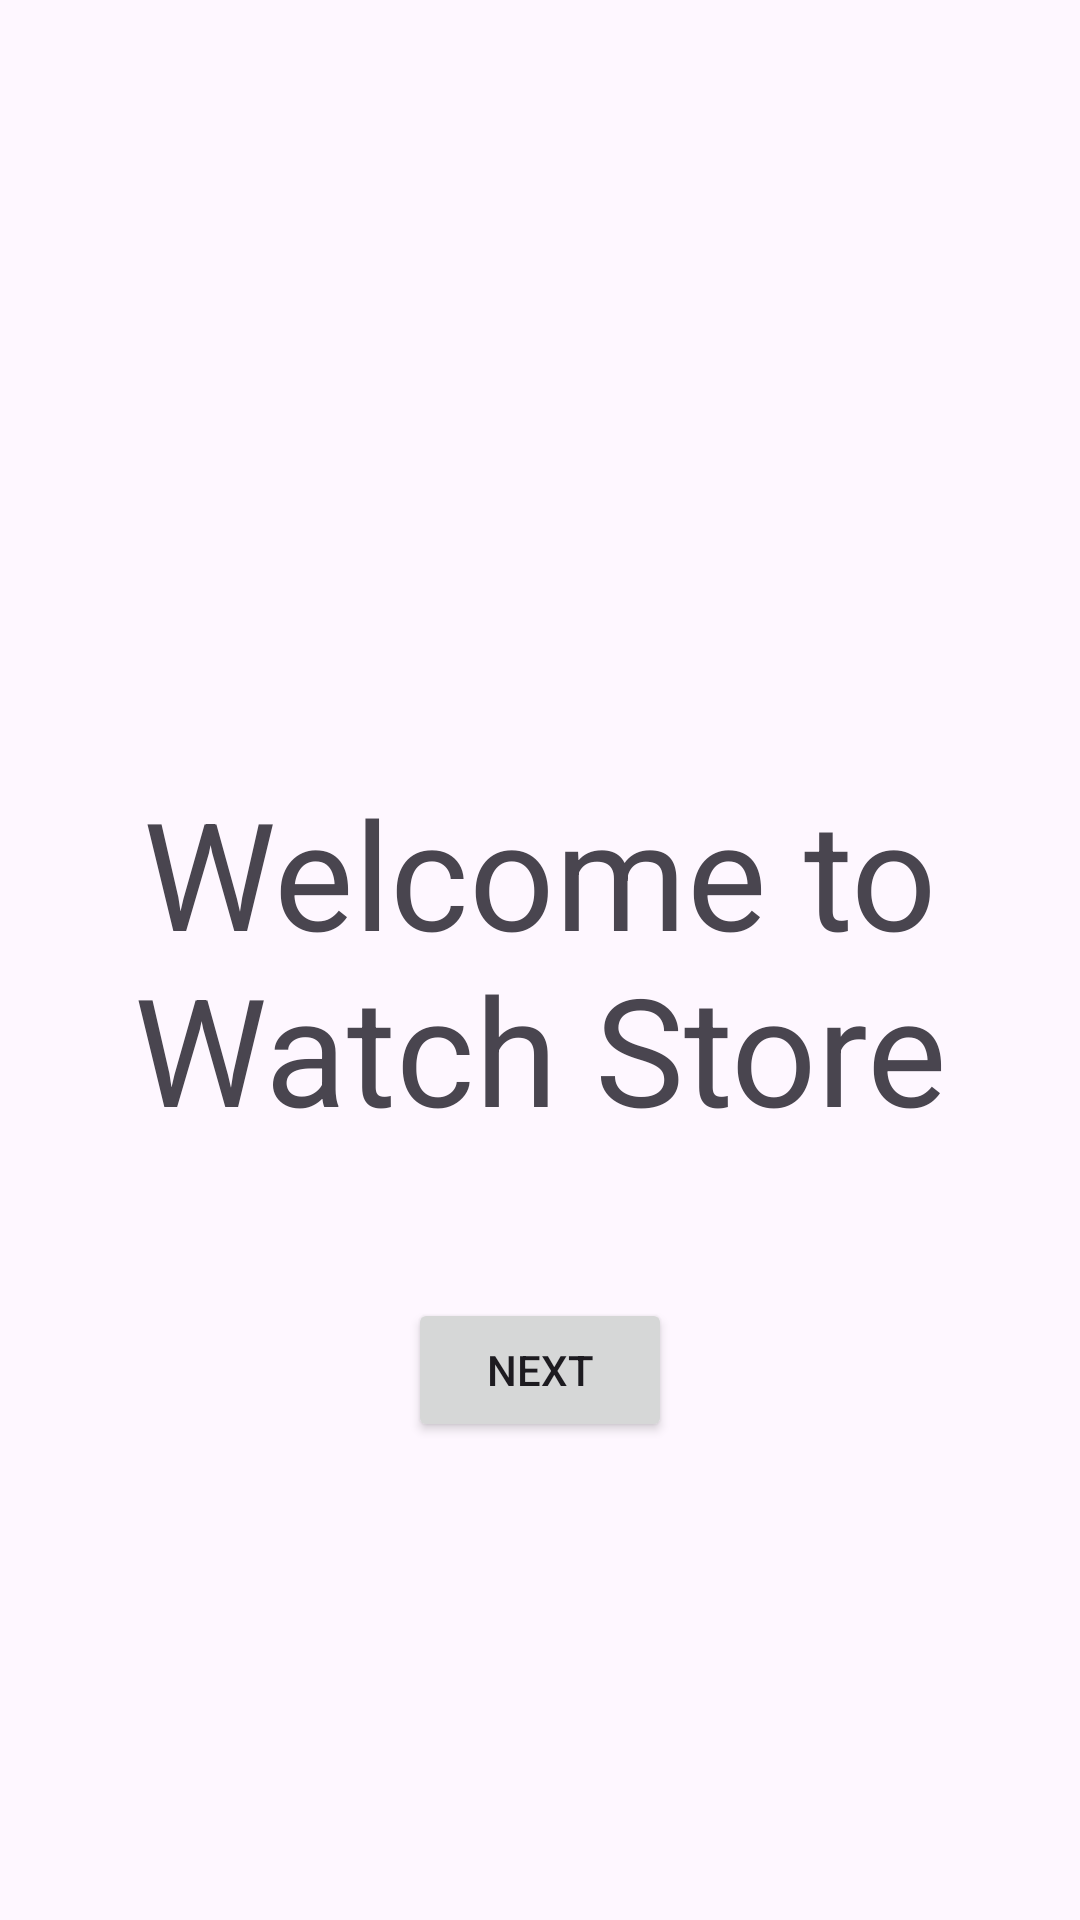

Produce the Android XML layout that renders to this screen, including the resource entries it uses.
<!-- AndroidManifest.xml: application theme Theme.WatchesStore -->
<!-- res/layout/fragment_welcome_screen_.xml -->
<?xml version="1.0" encoding="utf-8"?>
<androidx.constraintlayout.widget.ConstraintLayout xmlns:android="http://schemas.android.com/apk/res/android"
    xmlns:app="http://schemas.android.com/apk/res-auto"
    xmlns:tools="http://schemas.android.com/tools"
    android:layout_width="match_parent"
    android:layout_height="match_parent"
    tools:context="com.mohamed.watchesstore.fragments.WelcomeScreenFragment">

    <TextView
        android:id="@+id/textView"
        android:layout_width="wrap_content"
        android:layout_height="wrap_content"
        android:layout_gravity="center"
        android:gravity="center"
        android:text="Welcome to Watch Store"
        android:textSize="50sp"
        app:layout_constraintBottom_toBottomOf="parent"
        app:layout_constraintEnd_toEndOf="parent"
        app:layout_constraintStart_toStartOf="parent"
        app:layout_constraintTop_toTopOf="parent" />

    <Button
        android:id="@+id/next"
        android:layout_width="wrap_content"
        android:layout_height="wrap_content"
        android:layout_marginTop="50dp"
        android:text="next"
        app:layout_constraintEnd_toEndOf="parent"
        app:layout_constraintStart_toStartOf="parent"
        app:layout_constraintTop_toBottomOf="@+id/textView" />

</androidx.constraintlayout.widget.ConstraintLayout>
<!-- resources referenced by this layout -->
<resources>
  <style name="Theme.WatchesStore" parent="Base.Theme.WatchesStore" />
  <style name="Base.Theme.WatchesStore" parent="Theme.Material3.DayNight.NoActionBar">
          
          
      </style>
</resources>
